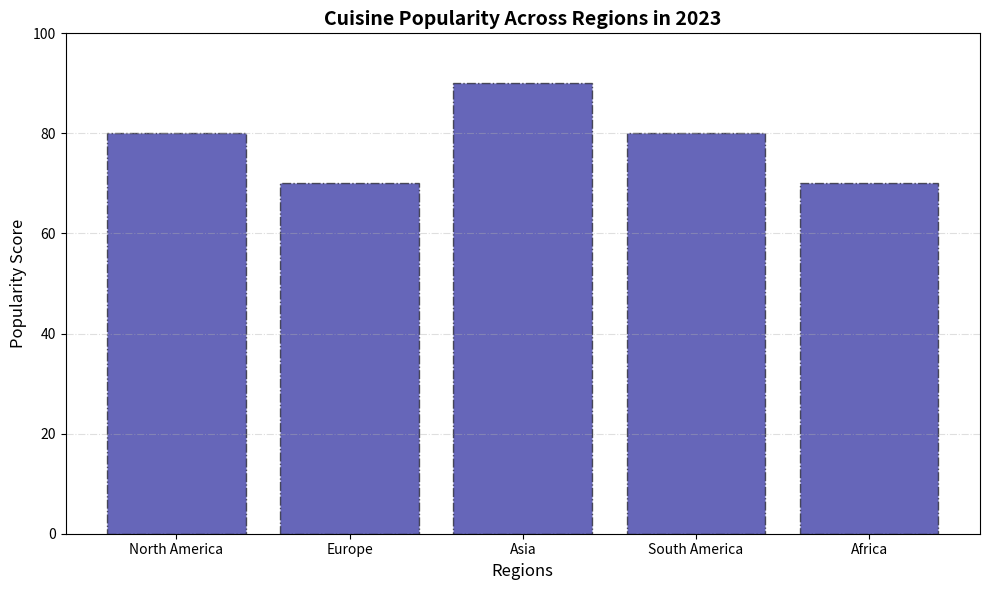

This chart was generated by the following Python code:
import matplotlib.pyplot as plt
import numpy as np

# Data preparation
regions = ['North America', 'Europe', 'Asia', 'South America', 'Africa']
popularity_scores = [80, 70, 90, 80, 70]  # Example data for one cuisine

# Create a figure and axis
fig, ax = plt.subplots(figsize=(10, 6))

# Plot a simple vertical bar chart for one type of cuisine
ax.bar(regions, popularity_scores, color='darkblue', edgecolor='black', alpha=0.6, linestyle='-.')

# Titles and labels
ax.set_title("Cuisine Popularity Across Regions in 2023", fontsize=14, fontweight='bold')
ax.set_xlabel("Regions", fontsize=12)
ax.set_ylabel("Popularity Score", fontsize=12)

# Customizing y-axis grid and ticks
ax.grid(axis='y', linestyle='-.', alpha=0.4)
ax.yaxis.set_ticks(np.arange(0, 101, 20))

# No legend is added intentionally

# Automatically adjust layout to prevent text cutoff
plt.tight_layout()

# Show the plot
plt.show()
